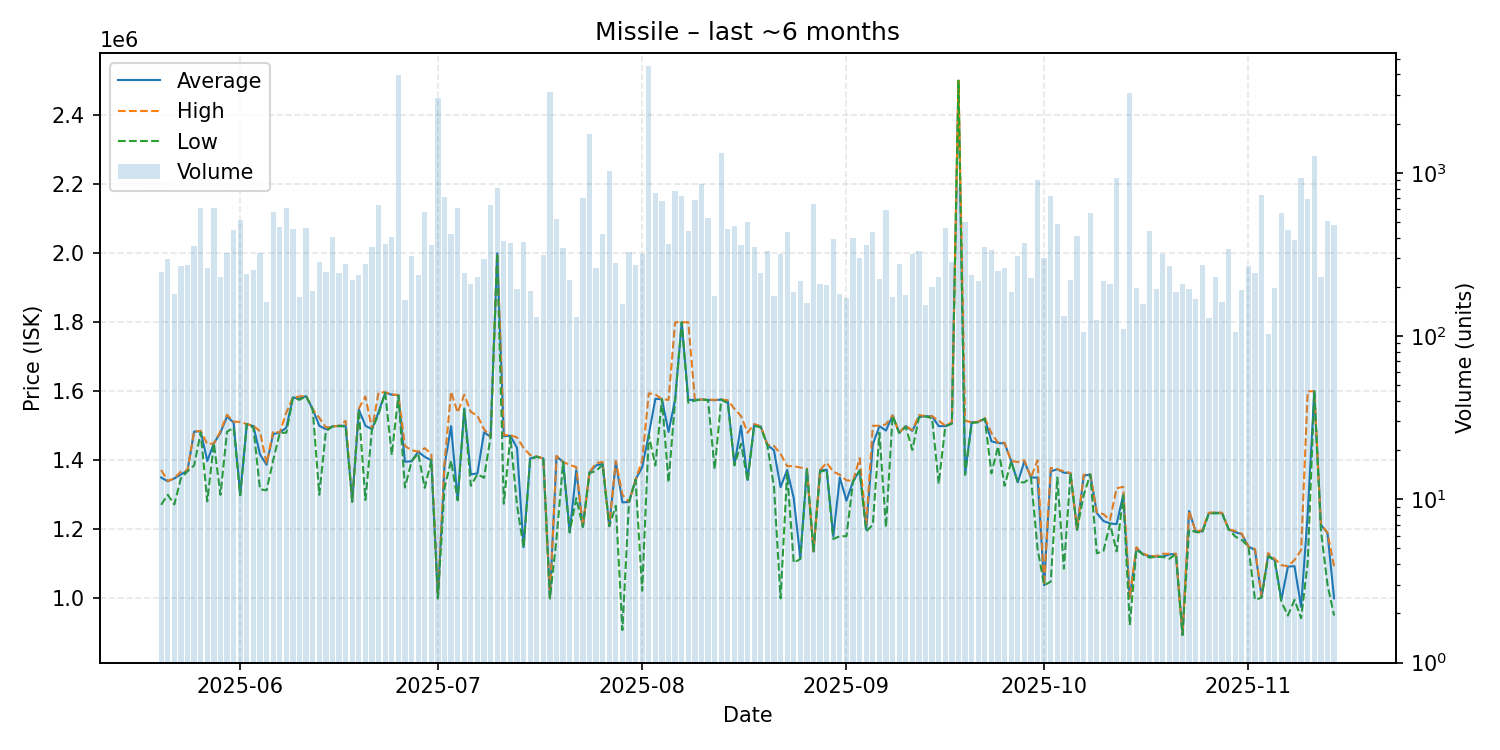

Values plotted in this chart, from the file beside it:
date, average, highest, lowest, order_count, volume
2025-05-20, 1350000, 1372000, 1271000, 96, 245
2025-05-21, 1339000, 1340000, 1300000, 104, 298
2025-05-22, 1347500, 1348000, 1272000, 101, 180
2025-05-23, 1359000, 1367000, 1348000, 105, 269
2025-05-24, 1370000, 1371000, 1368000, 154, 274
2025-05-25, 1483000, 1484000, 1385000, 155, 358
2025-05-26, 1484000, 1485000, 1480000, 142, 605
2025-05-27, 1398000, 1447000, 1281000, 111, 260
2025-05-28, 1449000, 1449000, 1449000, 130, 610
2025-05-29, 1480000, 1484000, 1300000, 122, 230
2025-05-30, 1527000, 1532000, 1483000, 125, 323
2025-05-31, 1509000, 1512000, 1494000, 140, 447
2025-06-01, 1300000, 1511000, 1298000, 161, 517
2025-06-02, 1505000, 1505000, 1505000, 90, 239
2025-06-03, 1499000, 1500000, 1494000, 131, 252
2025-06-04, 1417000, 1484000, 1316000, 119, 322
2025-06-05, 1387000, 1390000, 1313000, 114, 162
2025-06-06, 1476000, 1484000, 1400000, 157, 573
2025-06-07, 1480000, 1480000, 1479000, 120, 466
2025-06-08, 1495000, 1539000, 1480000, 185, 607
2025-06-09, 1582000, 1582000, 1582000, 153, 454
2025-06-10, 1578500, 1585000, 1575000, 100, 174
2025-06-11, 1586000, 1587000, 1586000, 123, 456
2025-06-12, 1548000, 1548000, 1547000, 99, 189
2025-06-13, 1500000, 1523000, 1300000, 95, 284
2025-06-14, 1490000, 1495000, 1484000, 123, 245
2025-06-15, 1498000, 1498000, 1498000, 113, 404
2025-06-16, 1500000, 1500000, 1499000, 100, 244
2025-06-17, 1500000, 1514000, 1498000, 104, 278
2025-06-18, 1280000, 1280000, 1280000, 125, 220
2025-06-19, 1547000, 1550000, 1545000, 111, 235
2025-06-20, 1500000, 1585000, 1285000, 112, 276
2025-06-21, 1490000, 1490000, 1490000, 120, 351
2025-06-22, 1540000, 1597000, 1534000, 172, 631
2025-06-23, 1596000, 1597000, 1596000, 112, 366
2025-06-24, 1590000, 1591000, 1415000, 130, 403
2025-06-25, 1589000, 1589000, 1588000, 139, 3961
2025-06-26, 1396000, 1441500, 1321000, 98, 165
2025-06-27, 1397000, 1429000, 1397000, 100, 308
2025-06-28, 1425000, 1425000, 1420000, 106, 238
2025-06-29, 1410000, 1435000, 1320000, 113, 577
2025-06-30, 1400000, 1419000, 1400000, 117, 362
2025-07-01, 1000000, 1000000, 1000000, 127, 2868
2025-07-02, 1384000, 1392000, 1320000, 105, 714
2025-07-03, 1499000, 1599000, 1399000, 112, 420
2025-07-04, 1285000, 1538000, 1284000, 109, 609
2025-07-05, 1550000, 1590000, 1547000, 127, 244
2025-07-06, 1359000, 1540000, 1326000, 121, 207
2025-07-07, 1362000, 1529000, 1360000, 107, 230
2025-07-08, 1481000, 1490000, 1349000, 103, 298
2025-07-09, 1468000, 1468000, 1468000, 118, 633
2025-07-10, 2000000, 2000000, 2000000, 110, 809
2025-07-11, 1470000, 1473000, 1274000, 98, 384
2025-07-12, 1471000, 1473000, 1468000, 139, 369
2025-07-13, 1436000, 1466000, 1271000, 131, 195
2025-07-14, 1148000, 1436000, 1147000, 106, 374
2025-07-15, 1405000, 1415000, 1403000, 76, 188
2025-07-16, 1411000, 1411000, 1410000, 81, 130
2025-07-17, 1405000, 1405000, 1404000, 97, 312
2025-07-18, 1000000, 1000000, 1000000, 86, 3111
... 119 more rows
